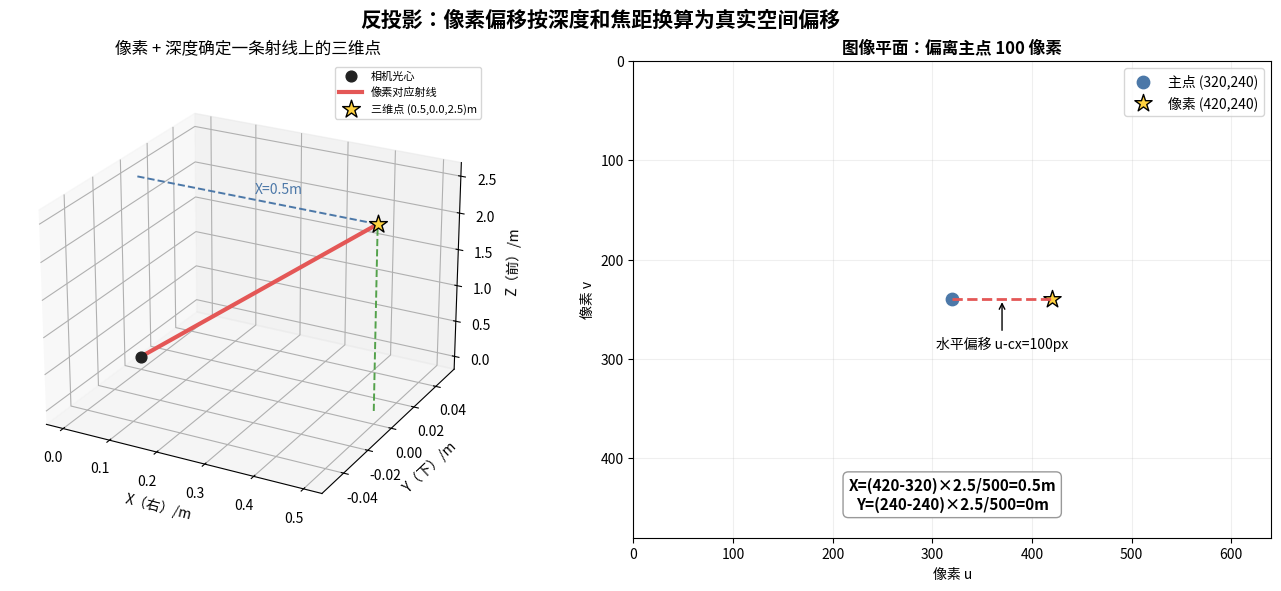

Generate this figure with matplotlib: (Note: this script raises an exception after producing the figure.)
#!/usr/bin/env python3
"""生成针孔相机反投影的数值几何图。"""
from pathlib import Path

import matplotlib
matplotlib.use("Agg")
import matplotlib.font_manager as fm
import matplotlib.pyplot as plt
import numpy as np

FONT_CANDIDATES = ["PingFang SC", "Microsoft YaHei", "Noto Sans CJK SC", "WenQuanYi Micro Hei", "Source Han Sans SC"]
FONT_PATHS = ["/Library/Fonts/Arial Unicode.ttf", "/System/Library/Fonts/STHeiti Light.ttc", "C:/Windows/Fonts/msyh.ttc", "/usr/share/fonts/opentype/noto/NotoSansCJK-Regular.ttc"]
for font_path in FONT_PATHS:
    if Path(font_path).exists():
        fm.fontManager.addfont(font_path)
available = {font.name for font in fm.fontManager.ttflist}
font_name = next((name for name in FONT_CANDIDATES if name in available), None)
if font_name is None:
    installed_path = next((path for path in FONT_PATHS if Path(path).exists()), None)
    font_name = fm.FontProperties(fname=installed_path).get_name() if installed_path else "DejaVu Sans"
plt.rcParams["font.family"] = font_name
plt.rcParams["axes.unicode_minus"] = False

fx = fy = 500.0
cx, cy = 320.0, 240.0
u, v, Z = 420.0, 240.0, 2.5
X = (u - cx) * Z / fx
Y = (v - cy) * Z / fy

fig = plt.figure(figsize=(13.5, 5.8), dpi=170, constrained_layout=True)
ax = fig.add_subplot(1, 2, 1, projection="3d")
ax_img = fig.add_subplot(1, 2, 2)

# Camera ray and point in X-Z plane, embedded in 3D.
ax.scatter([0], [0], [0], color="#222222", s=60, label="相机光心")
ax.plot([0, X], [0, Y], [0, Z], color="#E45756", linewidth=3, label="像素对应射线")
ax.scatter([X], [Y], [Z], marker="*", s=180, color="#FFD23F", edgecolor="black", label=f"三维点 ({X:.1f},{Y:.1f},{Z:.1f})m")
ax.plot([0, X], [0, 0], [Z, Z], "--", color="#4C78A8", linewidth=1.4)
ax.plot([X, X], [0, 0], [0, Z], "--", color="#54A24B", linewidth=1.4)
ax.text(X / 2, 0, Z + 0.08, f"X={X:.1f}m", color="#4C78A8")
ax.set(xlabel="X（右）/m", ylabel="Y（下）/m", zlabel="Z（前）/m", title="像素 + 深度确定一条射线上的三维点")
ax.view_init(elev=24, azim=-62)
ax.legend(fontsize=8)

ax_img.set_xlim(0, 640)
ax_img.set_ylim(480, 0)
ax_img.scatter([cx], [cy], color="#4C78A8", s=80, label=f"主点 ({cx:.0f},{cy:.0f})")
ax_img.scatter([u], [v], marker="*", color="#FFD23F", edgecolor="black", s=170, label=f"像素 ({u:.0f},{v:.0f})")
ax_img.plot([cx, u], [cy, v], "--", color="#E45756", linewidth=2)
ax_img.annotate(f"水平偏移 u-cx={u-cx:.0f}px", ((cx+u)/2, cy), xytext=(0, -35), textcoords="offset points", ha="center", arrowprops={"arrowstyle": "->"})
ax_img.set_xlabel("像素 u")
ax_img.set_ylabel("像素 v")
ax_img.set_title("图像平面：偏离主点 100 像素", weight="bold")
ax_img.grid(alpha=0.2)
ax_img.legend()
ax_img.text(0.5, 0.06, "X=(420-320)×2.5/500=0.5m\nY=(240-240)×2.5/500=0m",
            transform=ax_img.transAxes, ha="center", fontsize=11, weight="bold",
            bbox={"boxstyle": "round,pad=0.35", "facecolor": "white", "edgecolor": "#999999"})

fig.suptitle("反投影：像素偏移按深度和焦距换算为真实空间偏移", fontsize=15, weight="bold")
output = Path(__file__).resolve().parent / "camera_backprojection.png"
fig.savefig(output, bbox_inches="tight")
print(f"saved to {output}")
